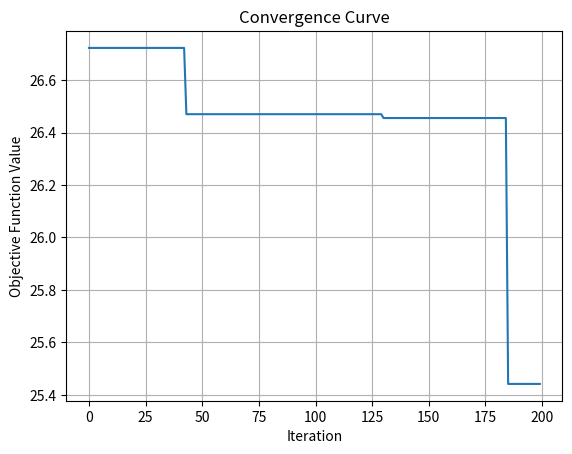

This chart was generated by the following Python code:
import random
import matplotlib.pyplot as plt


def objective_function(schedule):
    vm_loads = [0 for _ in range(num_vms)]

    for task_id, vm_id in enumerate(schedule):
        start_time = max(vm_loads[vm_id], 0)
        execution_time = start_time + \
            tasks_length[task_id] / vms_processing_speed[vm_id]
        vm_loads[vm_id] = execution_time
    makespan = max(vm_loads)

    return makespan


def initialize_population(num_wolves, num_vms, num_tasks):
    return [[random.randint(0, num_vms - 1) for _ in range(num_tasks)] for _ in range(num_wolves)]


def get_alpha_beta_delta_wolves(population, objective_function):
    sorted_population = sorted(population, key=lambda x: objective_function(x))
    return sorted_population[0], sorted_population[1], sorted_population[2]


def update_wolf(wolf, alpha, beta, delta, num_vms):
    updated_wolf = wolf.copy()
    if wolf == alpha:
        # Do not update alpha (best solution)
        pass
    elif wolf == beta:
        # Beta wolf moves towards alpha wolf
        for task_id in range(len(updated_wolf)):
            if random.random() < 0.5:
                # Randomly choose to update or not
                continue
            # Move the task closer to the corresponding VM of the alpha wolf
            alpha_vm = alpha[task_id]
            current_vm = updated_wolf[task_id]
            if alpha_vm < current_vm:
                updated_wolf[task_id] -= 1
            elif alpha_vm > current_vm:
                updated_wolf[task_id] += 1
            # Ensure the VM assignment is within bounds
            updated_wolf[task_id] = max(
                0, min(updated_wolf[task_id], num_vms - 1))
    elif wolf == delta:
        # Delta wolf moves towards the midpoint between alpha and beta wolves
        for task_id in range(len(updated_wolf)):
            if random.random() < 0.5:
                # Randomly choose to update or not
                continue
            # Calculate the midpoint VM between alpha and beta
            alpha_vm = alpha[task_id]
            beta_vm = beta[task_id]
            midpoint_vm = (alpha_vm + beta_vm) // 2
            current_vm = updated_wolf[task_id]
            if midpoint_vm < current_vm:
                updated_wolf[task_id] -= 1
            elif midpoint_vm > current_vm:
                updated_wolf[task_id] += 1
            # Ensure the VM assignment is within bounds
            updated_wolf[task_id] = max(
                0, min(updated_wolf[task_id], num_vms - 1))
    else:
        # Omega wolves move towards alpha wolf with some randomness
        for task_id in range(len(updated_wolf)):
            if random.random() < 0.5:
                # Randomly choose to update or not
                continue
            # Move the task closer to the corresponding VM of the alpha wolf with randomness
            alpha_vm = alpha[task_id]
            current_vm = updated_wolf[task_id]
            # Introduce some randomness in the movement
            movement = random.randint(-1, 1)
            updated_wolf[task_id] = max(
                0, min(current_vm + movement, num_vms - 1))
    return updated_wolf


def grey_wolf_optimization(num_iterations):
    population = initialize_population(
        num_wolves=num_wolves, num_vms=num_vms, num_tasks=num_tasks)
    alpha, beta, delta = get_alpha_beta_delta_wolves(
        population, objective_function)
    best_schedule = None
    best_objective_value = None
    convergence_curve = []  # List to store objective values

    for iteration in range(num_iterations):
        population_mapping = []

        for i in range(len(population)):
            population[i] = update_wolf(
                population[i], alpha, beta, delta, num_vms)

        alpha, beta, delta = get_alpha_beta_delta_wolves(
            population, objective_function)
        best_schedule = alpha
        best_objective_value = objective_function(alpha)
        # Append objective value
        convergence_curve.append(best_objective_value)

        task_to_vm_mapping = {}
        for task_id, vm_id in enumerate(best_schedule):
            if vm_id in task_to_vm_mapping:
                task_to_vm_mapping[vm_id].append(task_id)
            else:
                task_to_vm_mapping[vm_id] = [task_id]

        population_mapping.append(task_to_vm_mapping)

        print(f"Iteration {iteration + 1} Population Mapping:")
        for i, mapping in enumerate(population_mapping):
            print(f"  Wolf {i}: {mapping}")
        print(f"Objective Function Value is {objective_function(alpha)}")

    return best_schedule, best_objective_value, convergence_curve


def print_task_assignment(schedule):
    for task_id, vm_id in enumerate(schedule):
        print(f"Task {task_id} is assigned to VM {vm_id}.")

# Plotting function
def plot_convergence(convergence_curve):
    plt.plot(convergence_curve)
    plt.xlabel('Iteration')
    plt.ylabel('Objective Function Value')
    plt.title('Convergence Curve')
    plt.grid(True)
    plt.show()


num_tasks = 2000
num_vms = 200
num_wolves = 50

tasks_length = [random.randint(5000, 8000) for i in range(num_tasks)]
vms_processing_speed = [random.randint(3000, 6000) for j in range(num_vms)]

best_schedule, best_objective_value, convergence_curve = grey_wolf_optimization(
    num_iterations=200)

print("\nFinal Best Schedule:", best_schedule)
print("Best Objective Value:", best_objective_value)
print_task_assignment(best_schedule)

# Call the plot_convergence function to plot the convergence curve
plot_convergence(convergence_curve)
